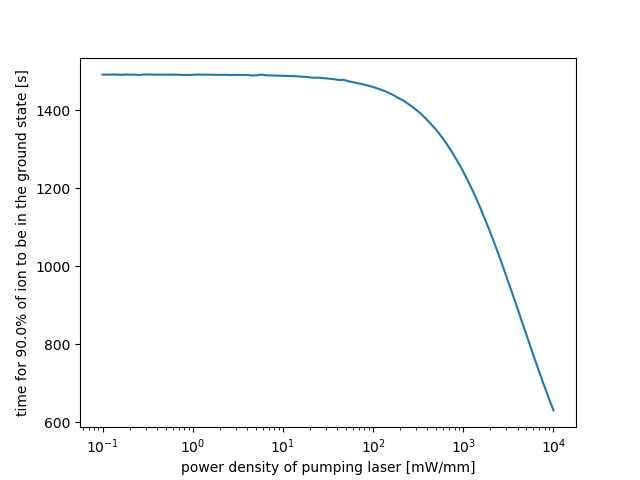

Data behind this chart, as committed beside it:
1.000000000000000056e-01, 1.491599159915991549e+03
1.123324032978027381e-01, 1.491599159915991549e+03
1.261856883066020396e-01, 1.491749174917491700e+03
1.417474162926805059e-01, 1.491899189918991851e+03
1.592282793341092129e-01, 1.491149114911491097e+03
1.788649529057435017e-01, 1.491899189918991851e+03
2.009233002565046777e-01, 1.491599159915991549e+03
2.257019719633920340e-01, 1.491749174917491700e+03
2.535364493970111432e-01, 1.490699069906990644e+03
2.848035868435802032e-01, 1.491899189918991851e+03
3.199267137797383587e-01, 1.492199219921992153e+03
3.593813663804627523e-01, 1.491599159915991549e+03
4.037017258596554692e-01, 1.491599159915991549e+03
4.534878508128581953e-01, 1.491449144914491399e+03
5.094138014816379512e-01, 1.491599159915991549e+03
5.722367659350217073e-01, 1.491449144914491399e+03
6.428073117284320848e-01, 1.491749174917491700e+03
7.220809018385463407e-01, 1.490999099909990946e+03
8.111308307896870629e-01, 1.490849084908490795e+03
9.111627561154891364e-01, 1.490849084908490795e+03
1.023531021899026339e+00, 1.491299129912991248e+03
1.149756995397735571e+00, 1.491899189918991851e+03
1.291549665014884107e+00, 1.491449144914491399e+03
1.450828778495939497e+00, 1.491449144914491399e+03
1.629750834620644406e+00, 1.491299129912991248e+03
1.830738280295367781e+00, 1.490999099909990946e+03
2.056512308348651619e+00, 1.490999099909990946e+03
2.310129700083159321e+00, 1.490999099909990946e+03
2.595024211399735936e+00, 1.490549054905490493e+03
2.915053062825175623e+00, 1.490999099909990946e+03
3.274549162877728570e+00, 1.490699069906990644e+03
3.678379771828632183e+00, 1.490699069906990644e+03
4.132012400115336881e+00, 1.490549054905490493e+03
4.641588833612779297e+00, 1.489198919891989135e+03
5.214008287999684299e+00, 1.490099009900990040e+03
5.857020818056667189e+00, 1.491599159915991549e+03
6.579332246575678944e+00, 1.489798979897989739e+03
7.390722033525778834e+00, 1.489648964896489588e+03
8.302175681319743816e+00, 1.489198919891989135e+03
9.326033468832198636e+00, 1.488898889888988833e+03
1.047615752789665144e+01, 1.488448844884488381e+03
1.176811952434997899e+01, 1.488148814881488079e+03
1.321941148466028793e+01, 1.487698769876987626e+03
1.484968262254465010e+01, 1.487098709870987022e+03
1.668100537200059108e+01, 1.486198619861986117e+03
1.873817422860383175e+01, 1.485448544854485363e+03
2.104904144512019570e+01, 1.483798379837983703e+03
2.364489412645407285e+01, 1.483948394839483854e+03
2.656087782946686815e+01, 1.483198319831983099e+03
2.983647240283340452e+01, 1.482148214821482043e+03
3.351602650938841066e+01, 1.480798079807980685e+03
3.764935806792467332e+01, 1.479597959795979477e+03
4.229242874389498752e+01, 1.477647764776477743e+03
4.750810162102798273e+01, 1.478247824782478347e+03
5.336699231206306848e+01, 1.474497449744974574e+03
5.994842503189408944e+01, 1.472397239723972461e+03
6.734150657750821267e+01, 1.469696969696969745e+03
7.564633275546290747e+01, 1.467296729672967331e+03
8.497534359086438371e+01, 1.464446444644464464e+03
9.545484566618337396e+01, 1.461146114611461144e+03
1.072267222010323167e+02, 1.457545754575457522e+03
... 39 more rows
